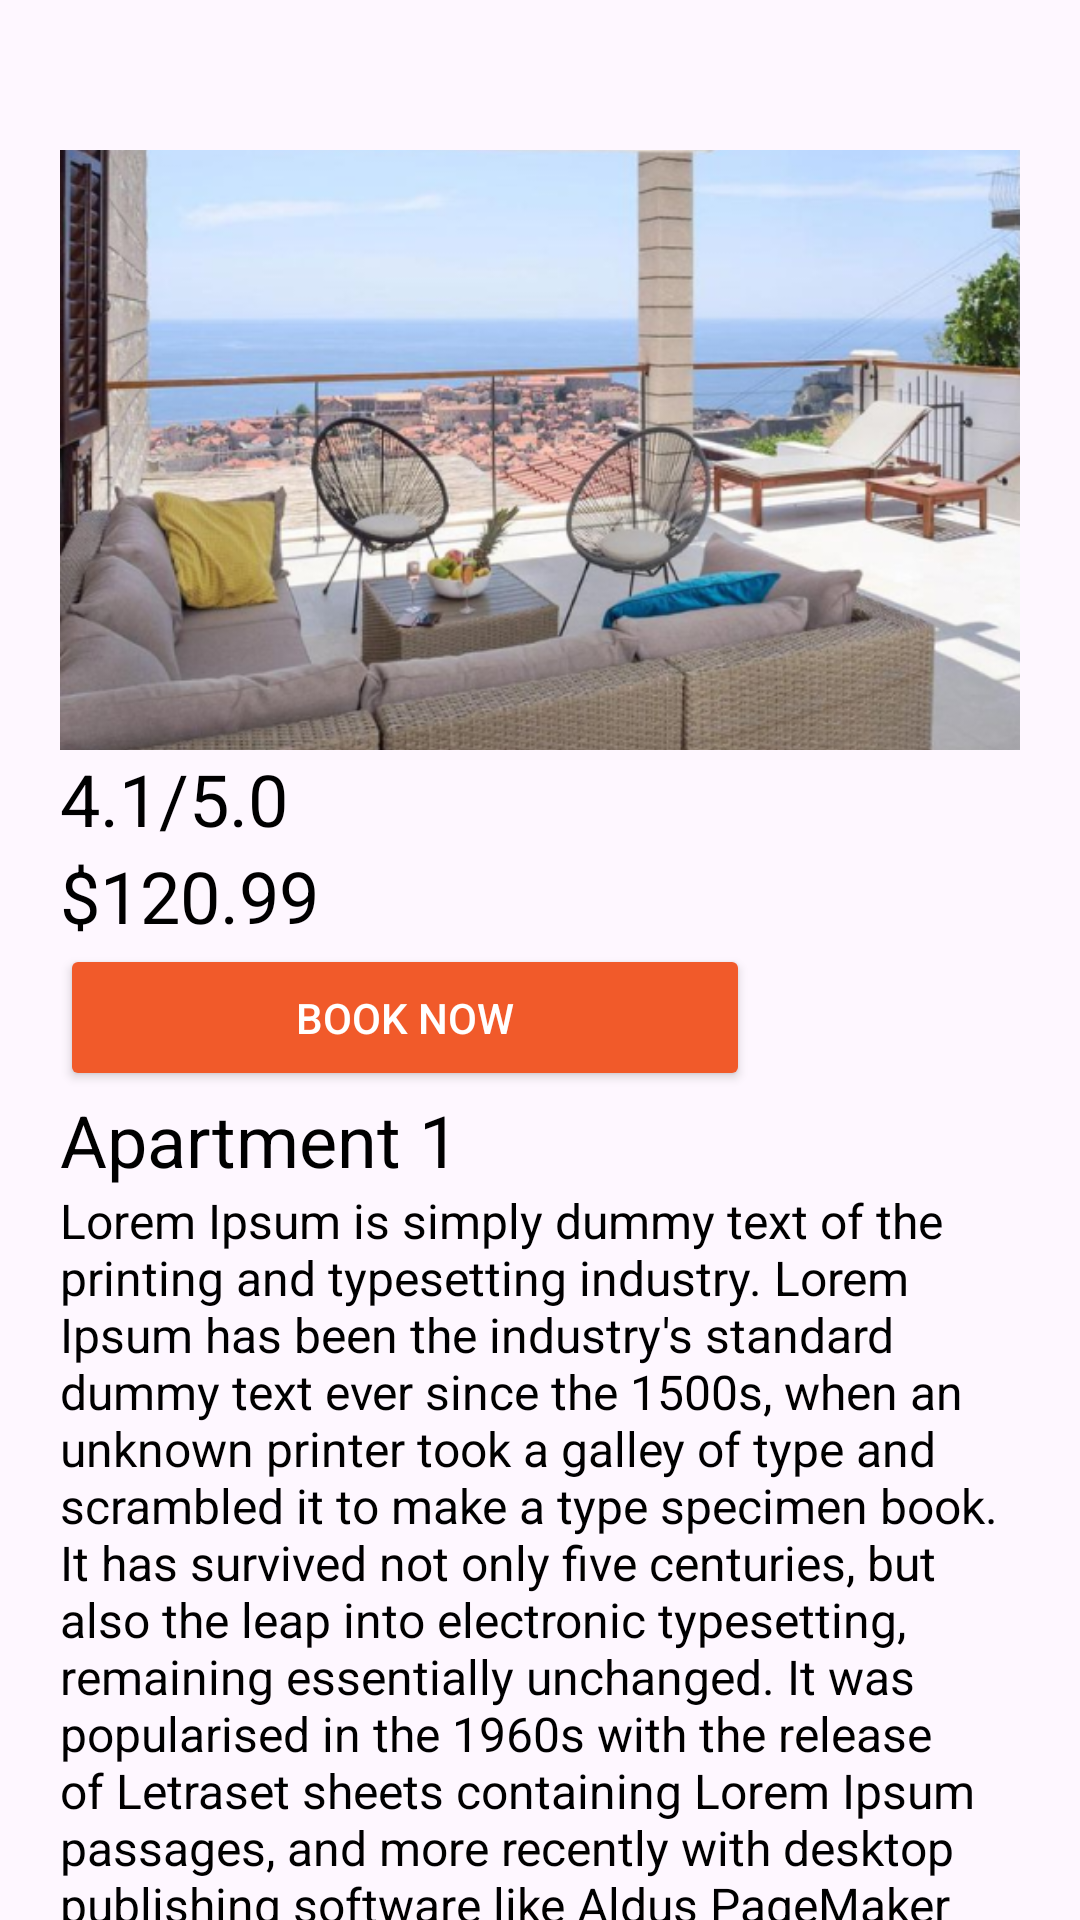

Reconstruct the res/layout file that produces this screen, plus the resources it refers to.
<!-- AndroidManifest.xml: application theme Theme.BookingAppTim11 -->
<!-- res/layout/amenity_details.xml -->
<?xml version="1.0" encoding="utf-8"?>
<LinearLayout xmlns:android="http://schemas.android.com/apk/res/android"
    xmlns:app="http://schemas.android.com/apk/res-auto"
    android:layout_width="match_parent"
    android:layout_height="match_parent"
    android:paddingLeft="20dp"
    android:paddingTop="50dp"
    android:paddingRight="20dp"
    android:orientation="vertical">

    <ImageView
        android:id="@+id/amenityImage"
        android:layout_width="match_parent"
        android:layout_height="200dp"
        android:scaleType="centerCrop"
        android:src="@drawable/amenity" />

    <TextView
        android:id="@+id/amenityName3"
        android:layout_width="wrap_content"
        android:layout_height="wrap_content"
        android:layout_below="@+id/accommodationName"
        android:text="4.1/5.0"
        android:textColor="@color/black"
        android:textSize="24sp" />

    <TextView
        android:id="@+id/amenityName2"
        android:layout_width="wrap_content"
        android:layout_height="wrap_content"
        android:layout_below="@+id/accommodationName"
        android:layout_alignParentRight="true"
        android:text="$120.99"
        android:textColor="@color/black"
        android:textSize="24sp" />

    <Button
        android:id="@+id/bookButton"
        android:layout_width="230dp"
        android:layout_height="49dp"
        android:layout_below="@+id/accommodationName"
        android:layout_alignParentRight="true"
        android:backgroundTint="@color/light_orange"
        android:shadowRadius="30"
        android:text="BOOK NOW"
        android:textColor="@color/white"
        android:textColorHighlight="#FFFFFF"
        android:textColorHint="#FFFFFF"
        android:textSize="14sp"
        app:layout_constraintBottom_toBottomOf="parent"
        app:layout_constraintEnd_toEndOf="parent"
        app:layout_constraintHorizontal_bias="0.497"
        app:layout_constraintStart_toStartOf="parent" />

    <TextView
        android:id="@+id/accommodationName"
        android:layout_width="wrap_content"
        android:layout_height="wrap_content"
        android:layout_below="@+id/amenityImage"
        android:text="Apartment 1"
        android:textColor="@color/black"
        android:textSize="24sp" />

    <TextView
        android:id="@+id/amenityDescription"
        android:layout_width="wrap_content"
        android:layout_height="wrap_content"
        android:layout_below="@+id/accommodationName"
        android:text="Lorem Ipsum is simply dummy text of the printing and typesetting industry. Lorem Ipsum has been the industry's standard dummy text ever since the 1500s, when an unknown printer took a galley of type and scrambled it to make a type specimen book. It has survived not only five centuries, but also the leap into electronic typesetting, remaining essentially unchanged. It was popularised in the 1960s with the release of Letraset sheets containing Lorem Ipsum passages, and more recently with desktop publishing software like Aldus PageMaker including versions of Lorem Ipsum."
        android:textColor="@color/black"
        android:textSize="16sp" />

    <LinearLayout
        android:layout_width="wrap_content"
        android:layout_height="wrap_content"
        android:layout_below="@+id/amenityName3"

        android:orientation="horizontal">

        <ImageView
            android:id="@+id/imageView3"
            android:layout_width="wrap_content"
            android:layout_height="wrap_content"
            android:layout_below="@+id/amenityName3"
            android:layout_marginTop="2dp"
            app:srcCompat="@drawable/baseline_star_24" />

        <ImageView
            android:id="@+id/imageView4"
            android:layout_width="wrap_content"
            android:layout_height="wrap_content"
            android:layout_below="@+id/amenityName3"
            android:layout_marginTop="2dp"
            app:srcCompat="@drawable/baseline_star_24" />

        <ImageView
            android:id="@+id/imageView5"
            android:layout_width="wrap_content"
            android:layout_height="wrap_content"
            android:layout_below="@+id/amenityName3"
            android:layout_marginTop="2dp"
            app:srcCompat="@drawable/baseline_star_24" />

        <ImageView
            android:id="@+id/imageView"
            android:layout_width="wrap_content"
            android:layout_height="wrap_content"
            android:layout_below="@+id/amenityName3"
            android:layout_marginTop="2dp"
            app:srcCompat="@drawable/baseline_star_24" />

        <ImageView
            android:id="@+id/imageView2"
            android:layout_width="wrap_content"
            android:layout_height="wrap_content"
            android:layout_below="@+id/amenityName3"
            android:layout_marginTop="2dp"
            app:srcCompat="@drawable/baseline_star_24" />
    </LinearLayout>

    <LinearLayout
        android:layout_width="wrap_content"
        android:layout_height="wrap_content"
        android:layout_below="@+id/amenityImage"
        android:layout_alignParentRight="true"
        android:orientation="horizontal">

        <TextView
            android:id="@+id/amenityName4"
            android:layout_width="wrap_content"
            android:layout_height="wrap_content"
            android:text="Novi Sad"
            android:textColor="#636363"
            android:textSize="16sp" />

    </LinearLayout>

</LinearLayout>
<!-- resources referenced by this layout -->
<resources>
  <color name="black">#FF000000</color>
  <color name="light_orange">#F15A2A</color>
  <color name="white">#FFFFFFFF</color>
  <!-- drawable amenity: png bitmap (drawable, 421210 bytes) -->
  <!-- drawable baseline_star_24 (drawable) -->
  <vector android:height="24dp" android:tint="#FC7424"
      android:viewportHeight="24" android:viewportWidth="24"
      android:width="24dp" xmlns:android="http://schemas.android.com/apk/res/android">
      <path android:fillColor="@android:color/white" android:pathData="M12,17.27L18.18,21l-1.64,-7.03L22,9.24l-7.19,-0.61L12,2 9.19,8.63 2,9.24l5.46,4.73L5.82,21z"/>
  </vector>
  <style name="Theme.BookingAppTim11" parent="Base.Theme.BookingAppTim11" />
  <style name="Base.Theme.BookingAppTim11" parent="Theme.Material3.DayNight.NoActionBar">
          
          
          <item name="android:windowIsTranslucent">true</item>
      </style>
</resources>
